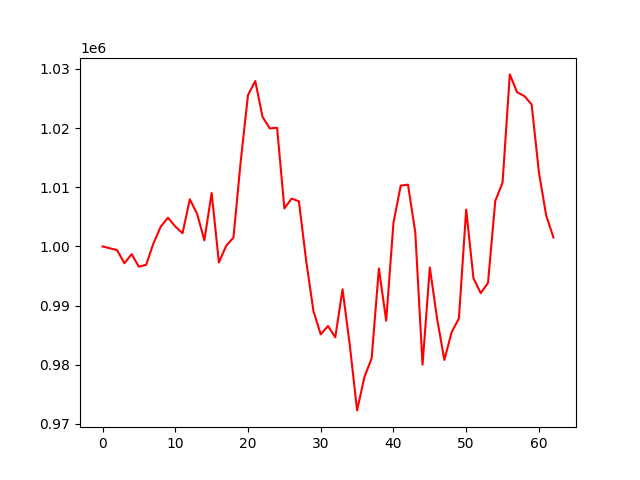

Data behind this chart, as committed beside it:
account_value, date, daily_return
1000000, 2020-09-02, 
999687, 2020-09-03, -0.0003135
999374, 2020-09-04, -0.0003122
997160, 2020-09-07, -0.002216
998690, 2020-09-08, 0.001534
996562, 2020-09-09, -0.002131
996906, 2020-09-10, 0.000345
1000518, 2020-09-11, 0.003624
1003341, 2020-09-14, 0.002822
1004853, 2020-09-15, 0.001507
1003369, 2020-09-16, -0.001477
1002233, 2020-09-17, -0.001132
1007969, 2020-09-18, 0.005723
1005524, 2020-09-21, -0.002425
1001022, 2020-09-22, -0.004477
1009027, 2020-09-23, 0.007997
997296, 2020-09-24, -0.01163
1000101, 2020-09-25, 0.002812
1001490, 2020-09-28, 0.001389
1014407, 2020-10-09, 0.0129
1025580, 2020-10-12, 0.01101
1027955, 2020-10-13, 0.002315
1021892, 2020-10-14, -0.005898
1019944, 2020-10-15, -0.001906
1020055, 2020-10-16, 0.0001087
1006417, 2020-10-19, -0.01337
1008093, 2020-10-20, 0.001665
1007624, 2020-10-21, -0.0004645
997578, 2020-10-22, -0.009971
989062, 2020-10-23, -0.008537
985140, 2020-10-26, -0.003965
986552, 2020-10-27, 0.001434
984631, 2020-10-28, -0.001948
992761, 2020-10-29, 0.008258
983287, 2020-10-30, -0.009543
972286, 2020-11-02, -0.01119
977892, 2020-11-03, 0.005766
981095, 2020-11-04, 0.003275
996274, 2020-11-05, 0.01547
987449, 2020-11-06, -0.008858
1003981, 2020-11-09, 0.01674
1010271, 2020-11-10, 0.006266
1010440, 2020-11-11, 0.0001673
1002403, 2020-11-12, -0.007955
980019, 2020-11-13, -0.02233
996443, 2020-11-16, 0.01676
987786, 2020-11-17, -0.008688
980818, 2020-11-18, -0.007054
985493, 2020-11-19, 0.004766
987838, 2020-11-20, 0.002379
1006230, 2020-11-23, 0.01862
994635, 2020-11-24, -0.01152
992100, 2020-11-25, -0.002549
993841, 2020-11-26, 0.001755
1007686, 2020-11-27, 0.01393
1010762, 2020-11-30, 0.003053
1029074, 2020-12-01, 0.01812
1026048, 2020-12-02, -0.002941
1025414, 2020-12-03, -0.0006181
1024005, 2020-12-04, -0.001374
... 3 more rows
